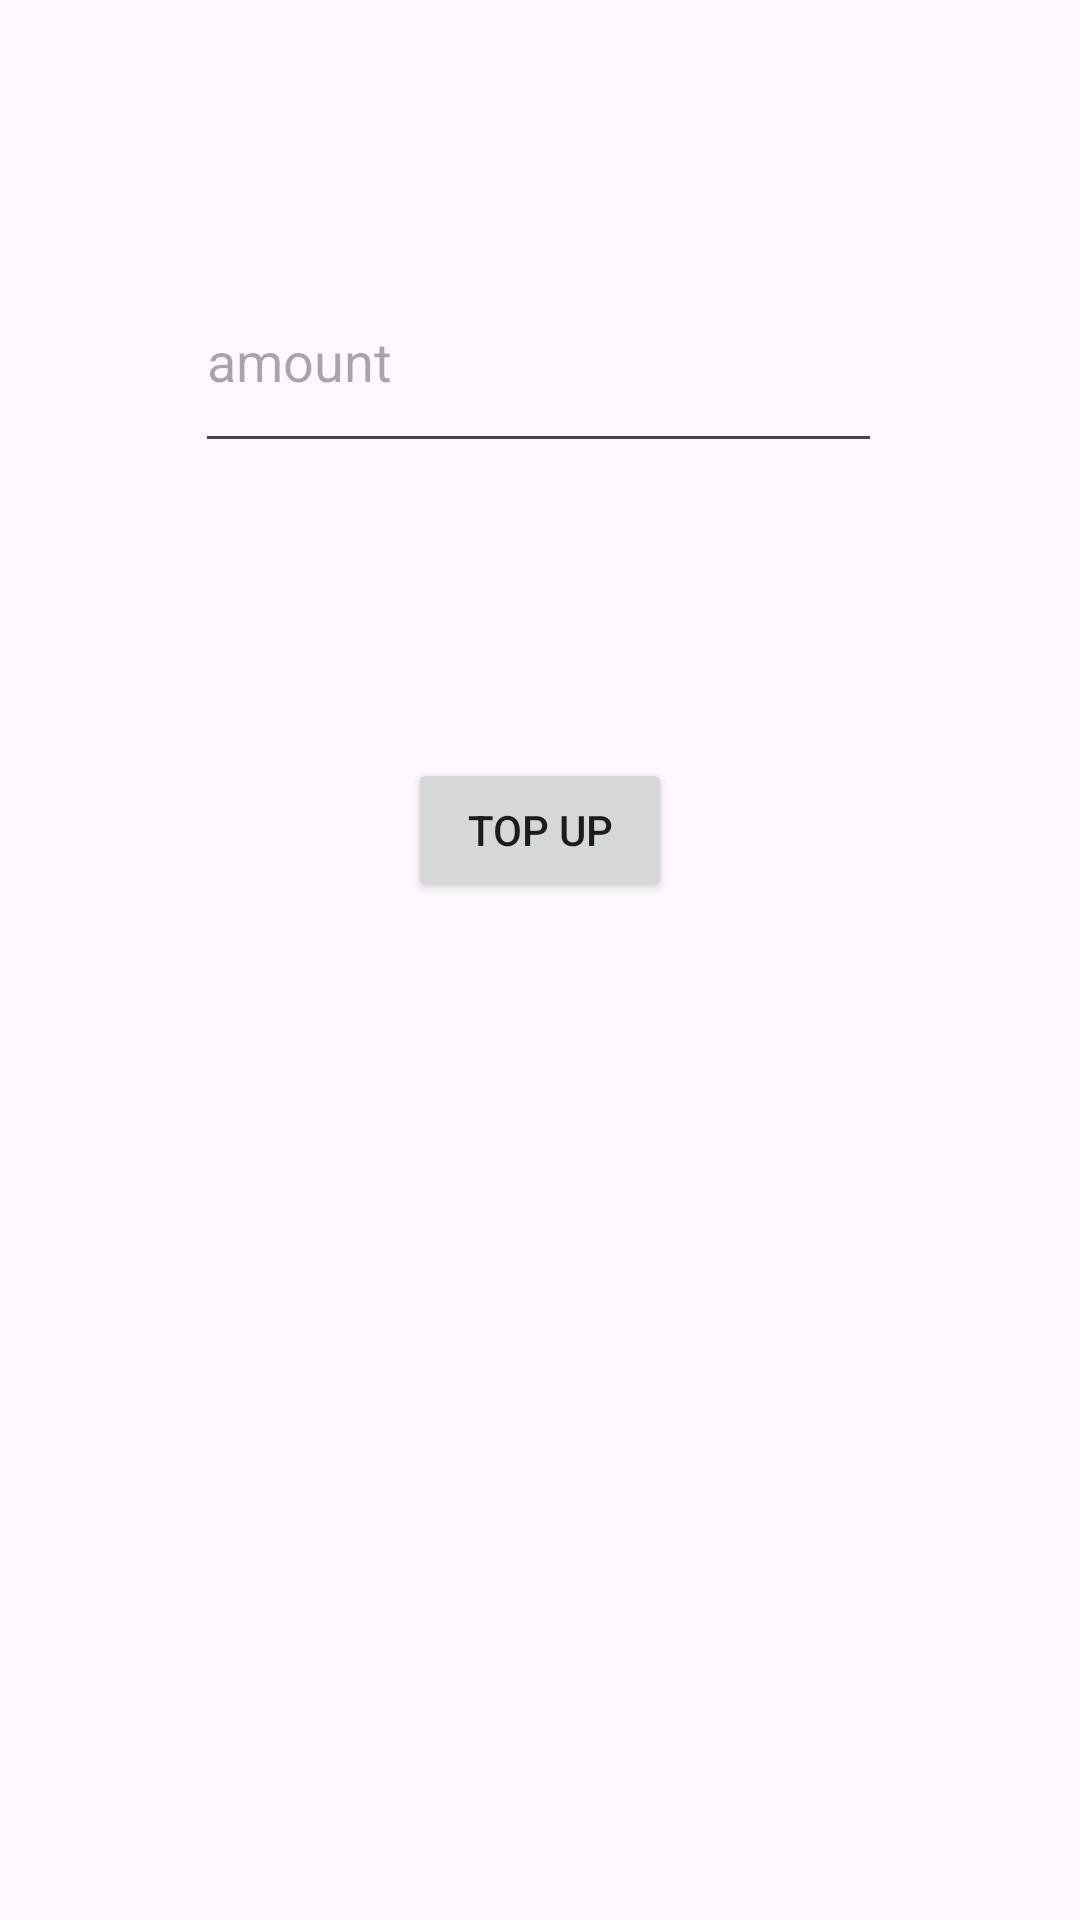

Here is an Android app screen rendered from its layout file. Give the layout XML and the strings, colors and styles it references.
<!-- AndroidManifest.xml: application theme Theme.FariBankAndroid -->
<!-- res/layout/activity_act_topping_up.xml -->
<?xml version="1.0" encoding="utf-8"?>
<androidx.constraintlayout.widget.ConstraintLayout xmlns:android="http://schemas.android.com/apk/res/android"
    xmlns:app="http://schemas.android.com/apk/res-auto"
    xmlns:tools="http://schemas.android.com/tools"
    android:id="@+id/main"
    android:layout_width="match_parent"
    android:layout_height="match_parent"
    tools:context=".ActToppingUp">

    <Button
        android:id="@+id/topUpButton"
        android:layout_width="wrap_content"
        android:layout_height="wrap_content"
        android:layout_marginTop="8dp"
        android:layout_marginBottom="8dp"
        android:onClick="onClickTopUp"
        android:text="top up"
        app:layout_constraintBottom_toBottomOf="parent"
        app:layout_constraintEnd_toEndOf="parent"
        app:layout_constraintStart_toStartOf="parent"
        app:layout_constraintTop_toBottomOf="@+id/amountView"
        app:layout_constraintVertical_bias="0.214" />

    <EditText
        android:id="@+id/amountView"
        android:layout_width="229dp"
        android:layout_height="71dp"
        android:layout_marginBottom="199dp"
        android:ems="10"
        android:hint="amount"
        android:inputType="number"
        app:layout_constraintBottom_toBottomOf="parent"
        app:layout_constraintEnd_toEndOf="parent"
        app:layout_constraintHorizontal_bias="0.497"
        app:layout_constraintStart_toStartOf="parent"
        app:layout_constraintTop_toTopOf="parent"
        app:layout_constraintVertical_bias="0.225" />
</androidx.constraintlayout.widget.ConstraintLayout>
<!-- resources referenced by this layout -->
<resources>
  <style name="Theme.FariBankAndroid" parent="Base.Theme.FariBankAndroid" />
  <style name="Base.Theme.FariBankAndroid" parent="Theme.Material3.DayNight.NoActionBar">
          
          
      </style>
</resources>
